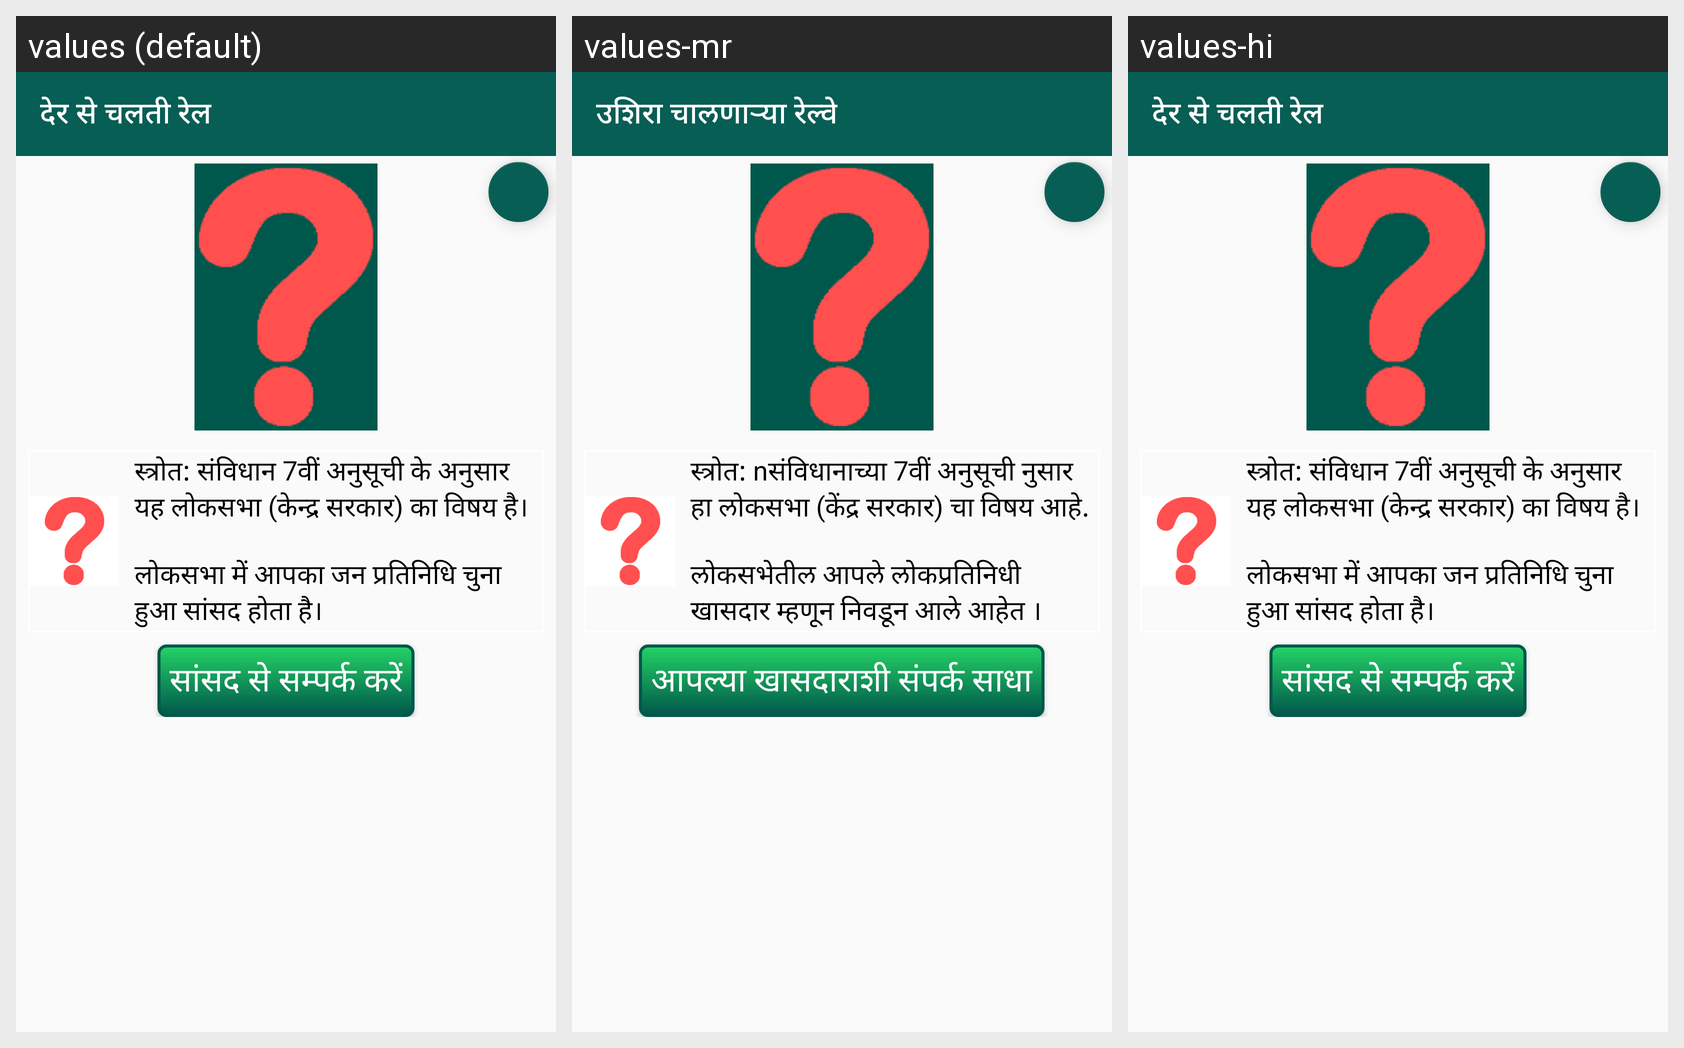

Translations of the strings shown on this Android screen, per locale in the grid:
Android screen res/layout/issue_train_delay.xml rendered under 3 locales, left to right: values (default), values-mr, values-hi. Device: Nexus 5 (rendered at 1080×1920; each locale shown at half size, 540×960, under a caption strip naming it); theme AppTheme.
Strings drawn on this screen, with the default value and each locale's value (text and hints the layout hard-codes, and strings that could not be matched under every locale, appear in the picture but are not listed):

train
  values: देर से चलती रेल
  values-mr: उशिरा चालणाऱ्या रेल्वे
  values-hi: देर से चलती रेल

lok_sabha
  values: स्त्रोत: संविधान 7वीं अनुसूची के अनुसार यह लोकसभा (केन्द्र सरकार) का विषय है। 
      
      लोकसभा में आपका जन प्रतिनिधि चुना हुआ सांसद होता है।
  values-mr: स्त्रोत: nसंविधानाच्या 7वीं अनुसूची नुसार हा लोकसभा (केंद्र सरकार) चा विषय आहे. 
      
      लोकसभेतील आपले लोकप्रतिनिधी खासदार म्हणून निवडून आले आहेत ।
  values-hi: स्त्रोत: संविधान 7वीं अनुसूची के अनुसार यह लोकसभा (केन्द्र सरकार) का विषय है। 
      
      लोकसभा में आपका जन प्रतिनिधि चुना हुआ सांसद होता है।

contact_your_mp
  values: सांसद से सम्पर्क करें
  values-mr: आपल्या खासदाराशी संपर्क साधा
  values-hi: सांसद से सम्पर्क करें
